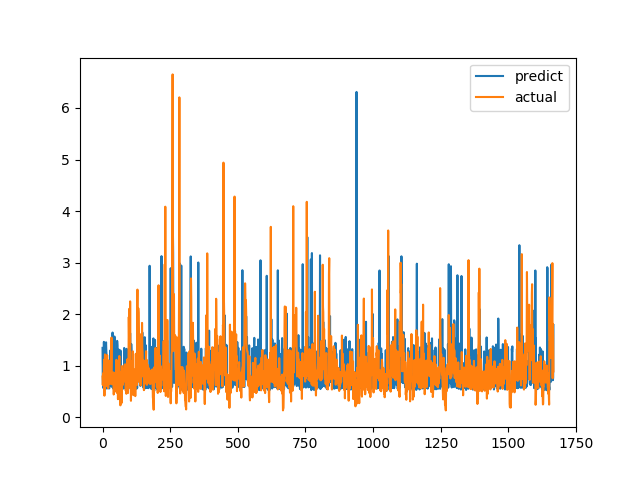

Data behind this chart, as committed beside it:
predict, actual
1.346, 0.7893
0.6668, 0.6238
0.6233, 0.6915
0.5665, 0.8558
0.5989, 0.7094
1.462, 1.015
0.7185, 1.116
0.5791, 0.4183
0.6498, 1.002
0.5802, 1.219
0.6443, 1.143
0.6259, 0.6528
1.376, 0.6747
1.453, 0.601
1.278, 0.6695
1.199, 0.6538
0.5571, 0.7814
0.583, 1.206
0.5782, 0.8469
0.5695, 0.8286
0.5657, 0.6482
0.5963, 0.5624
0.6633, 0.7183
0.6178, 1.1
0.5578, 0.9542
0.564, 0.729
0.5871, 0.6694
0.5971, 0.8631
0.698, 0.6465
1.297, 0.8223
1.247, 0.9236
0.6243, 0.8301
0.6119, 1.067
0.6245, 1.546
0.7868, 0.6827
0.5916, 0.6386
0.635, 0.6464
1.643, 0.6881
0.5732, 0.7274
0.5671, 0.65
0.5523, 0.8694
0.7008, 0.4409
0.6581, 0.4519
0.5506, 0.7575
1.566, 0.4952
0.5474, 0.6851
0.728, 0.7244
0.5902, 0.8654
0.5353, 0.74
1.317, 0.8071
0.6302, 0.8204
0.5818, 1.114
0.5492, 1.109
0.6112, 0.4751
1.481, 1.039
1.393, 0.9458
0.6179, 0.7878
0.5535, 0.3505
0.5588, 0.9368
0.5634, 0.9868
... 1,608 more rows
